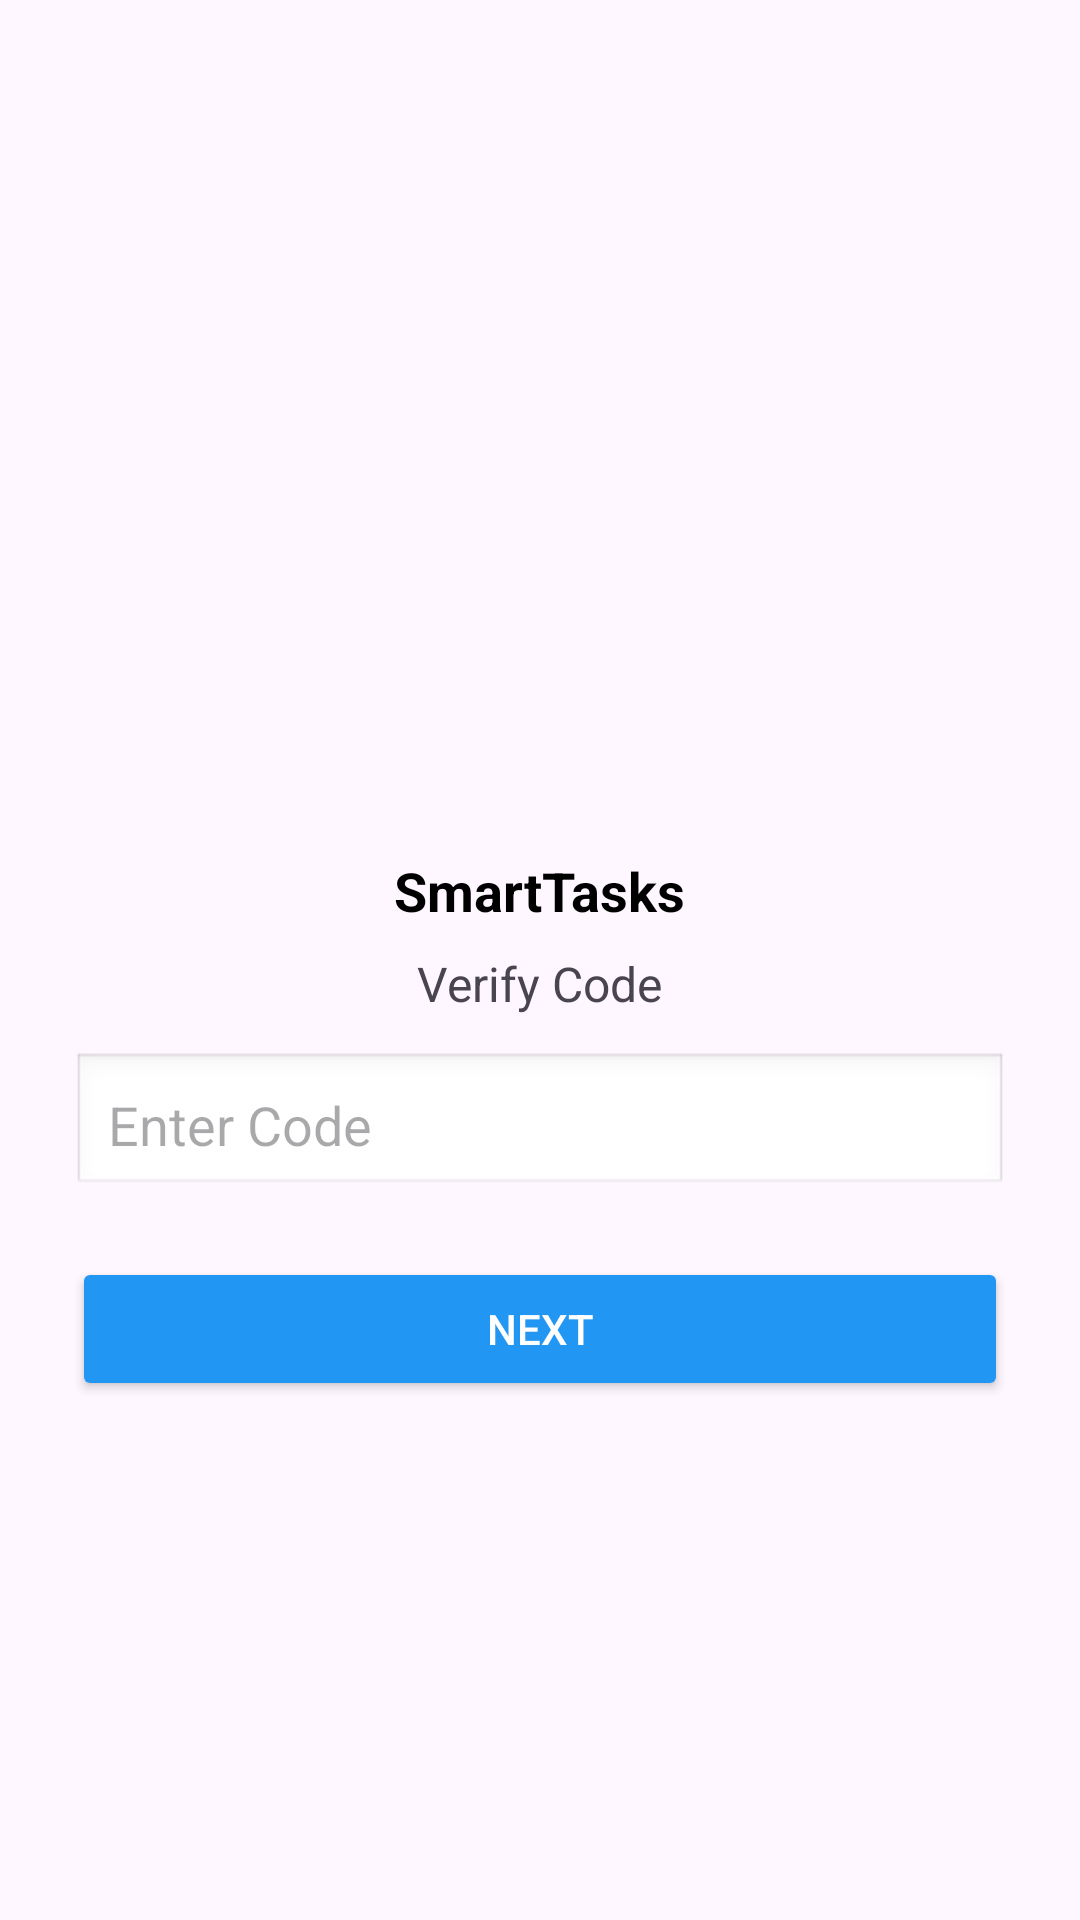

This screen was rendered from an Android layout file. Write that file and the resources it references.
<!-- AndroidManifest.xml: application theme Theme.BaiTapTuan4_02_Linh -->
<!-- res/layout/activity_verify.xml -->
<?xml version="1.0" encoding="utf-8"?>
<LinearLayout xmlns:android="http://schemas.android.com/apk/res/android"
    android:orientation="vertical"
    android:padding="24dp"
    android:gravity="center"
    android:layout_width="match_parent"
    android:layout_height="match_parent">

    <ImageView
        android:src="@drawable/uth_logo"
        android:layout_width="100dp"
        android:layout_height="100dp"
        android:layout_marginBottom="12dp" />

    <TextView
        android:text="SmartTasks"
        android:textSize="18sp"
        android:textStyle="bold"
        android:layout_marginBottom="8dp"
        android:textColor="#000000"
        android:layout_width="wrap_content"
        android:layout_height="wrap_content" />

    <TextView
        android:id="@+id/textVerify"
        android:text="Verify Code"
        android:textSize="16sp"
        android:layout_marginBottom="12dp"
        android:layout_width="wrap_content"
        android:layout_height="wrap_content"/>

    <EditText
        android:id="@+id/editCode"
        android:hint="Enter Code"
        android:maxLength="6"
        android:inputType="number"
        android:layout_width="match_parent"
        android:layout_height="wrap_content"
        android:padding="12dp"
        android:background="@android:drawable/edit_text"
        android:layout_marginBottom="20dp"/>

    <Button
        android:text="Next"
        android:backgroundTint="#2196F3"
        android:textColor="#FFFFFF"
        android:layout_width="match_parent"
        android:layout_height="wrap_content"/>
</LinearLayout>
<!-- resources referenced by this layout -->
<resources>
  <style name="Theme.BaiTapTuan4_02_Linh" parent="Base.Theme.BaiTapTuan4_02_Linh" />
  <style name="Base.Theme.BaiTapTuan4_02_Linh" parent="Theme.Material3.DayNight.NoActionBar">
          
          
      </style>
</resources>
